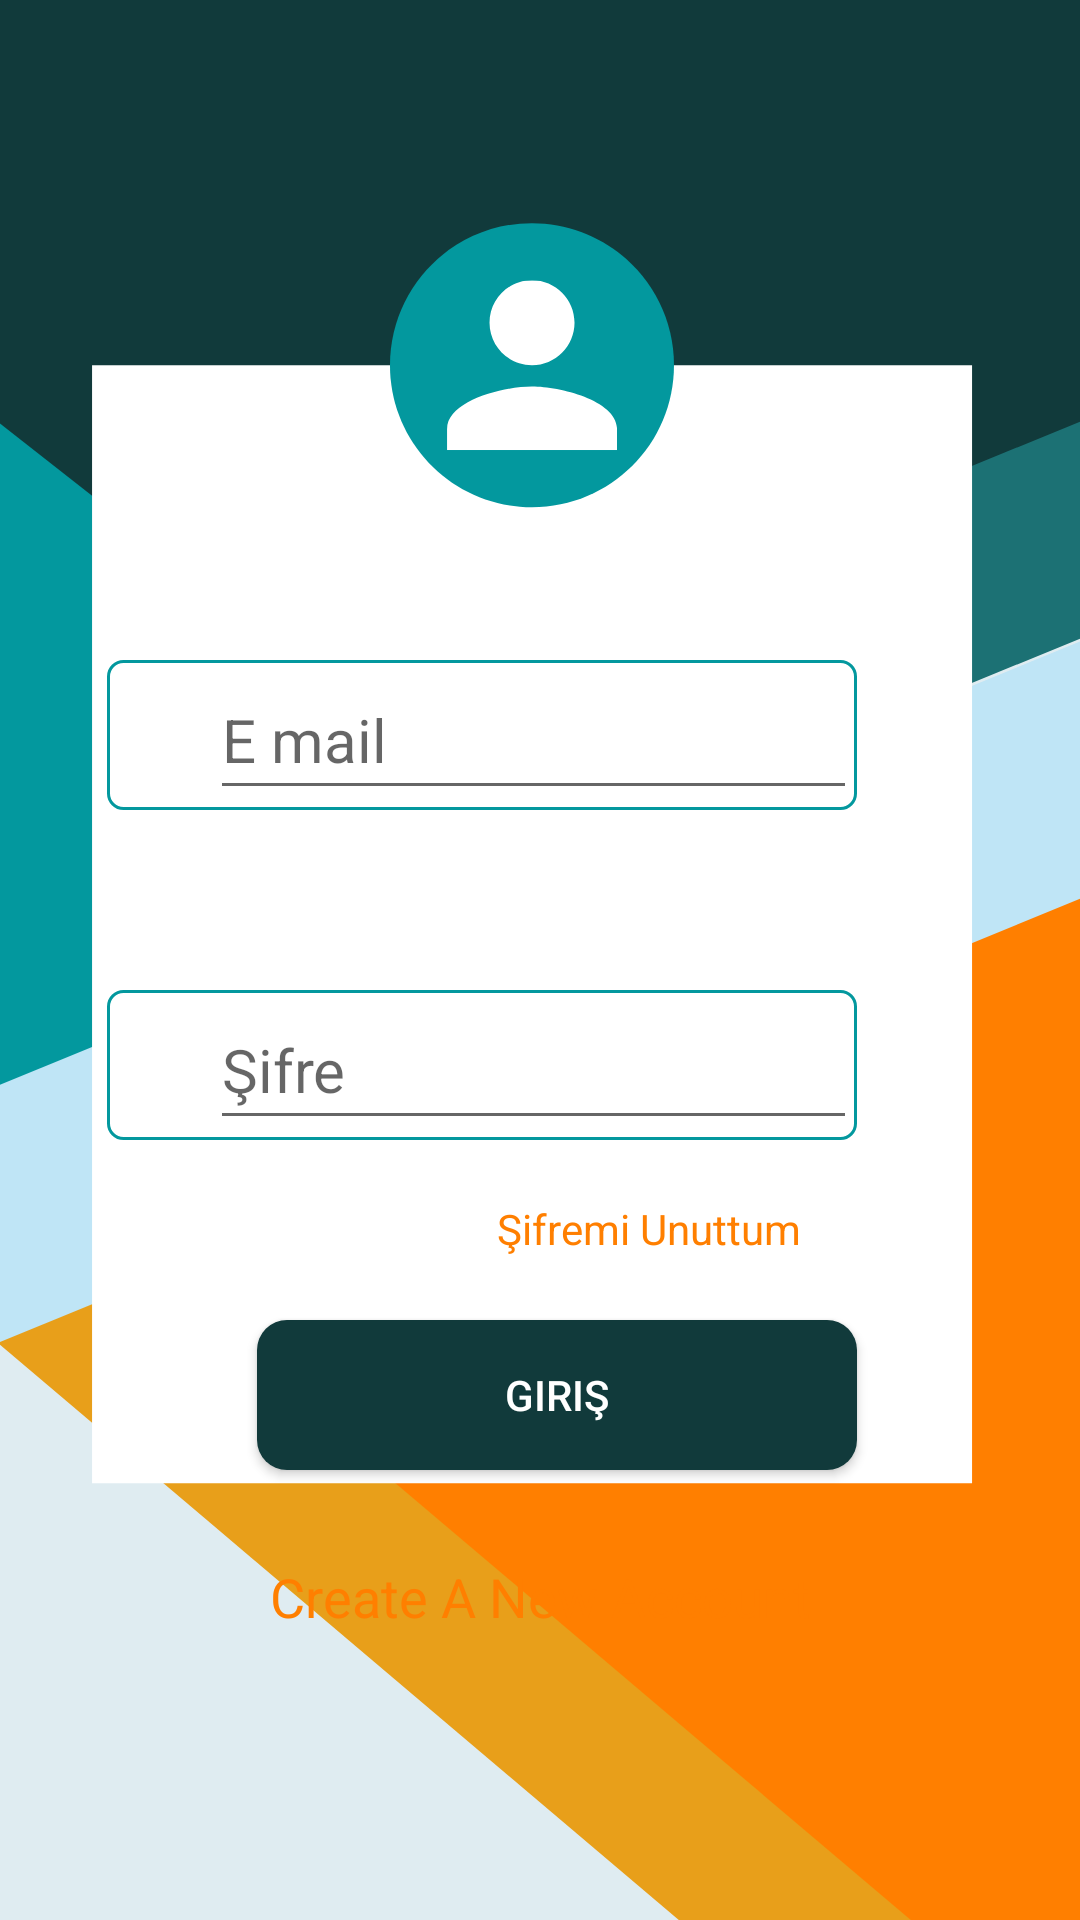

Here is an Android app screen rendered from its layout file. Give the layout XML and the strings, colors and styles it references.
<!-- AndroidManifest.xml: application theme Theme.StokTakip -->
<!-- res/layout/activity_signin.xml -->
<?xml version="1.0" encoding="utf-8"?>
<androidx.constraintlayout.widget.ConstraintLayout xmlns:android="http://schemas.android.com/apk/res/android"
    xmlns:app="http://schemas.android.com/apk/res-auto"
    xmlns:tools="http://schemas.android.com/tools"
    android:layout_width="match_parent"
    android:layout_height="match_parent"
    android:background="@drawable/backgroundsigninup"
    android:orientation="vertical"
    tools:context=".SigninActivity">

    <LinearLayout

        android:id="@+id/linearLayout"
        android:layout_width="289dp"

        android:layout_height="wrap_content"
        android:layout_marginTop="220dp"
        android:orientation="vertical"
        app:layout_constraintEnd_toEndOf="parent"
        app:layout_constraintStart_toStartOf="parent"
        app:layout_constraintTop_toTopOf="parent">

        <LinearLayout
            android:layout_width="250dp"
            android:layout_height="50dp"
            android:background="@drawable/background_input">

            <ImageView
                android:id="@+id/kullaniciimage"
                android:layout_width="40dp"
                android:layout_height="50dp"
                android:layout_weight="1" />

            <EditText

                android:id="@+id/kullaniciview"
                android:layout_width="match_parent"
                android:layout_height="50dp"
                android:layout_weight="6"
                android:hint="@string/kullan_c_ad"
                android:textSize="20sp" />
        </LinearLayout>

        <LinearLayout
            android:layout_width="250dp"
            android:layout_height="50dp"
            android:layout_marginTop="60dp"

            android:background="@drawable/background_input">

            <ImageView
                android:id="@+id/sifreimage"
                android:layout_width="40dp"
                android:layout_height="50dp"
                android:layout_weight="1" />

            <EditText

                android:id="@+id/sifteview"
                android:layout_width="match_parent"
                android:layout_height="50dp"
                android:layout_weight="6"
                android:hint="Şifre"
                android:password="true"
                android:textSize="20sp" />


        </LinearLayout>

        <TextView
            android:layout_width="match_parent"
            android:layout_height="20dp"
            android:layout_marginLeft="130dp"
            android:layout_marginTop="20dp"
            android:text="Şifremi Unuttum"
            android:textColor="#FF7F00" />

        <Button
            android:id="@+id/girisbuton"
            android:layout_width="200dp"
            android:layout_height="50dp"
            android:layout_marginStart="50dp"
            android:layout_marginTop="20sp"
            android:background="@drawable/button"
            android:text="Giriş"
            android:textColor="#ffffff" />

        <TextView
            android:id="@+id/createAccount"
            android:layout_width="wrap_content"
            android:layout_height="45dp"
            android:layout_gravity="center"
            android:layout_marginTop="30dp"
            android:onClick="createAccount"
            android:text="Create A New Account"
            android:textColor="#FF7F00"
            android:textSize="18dp" />

        <LinearLayout
            android:layout_width="match_parent"
            android:layout_height="match_parent"
            android:orientation="vertical">


        </LinearLayout>

    </LinearLayout>


</androidx.constraintlayout.widget.ConstraintLayout>
<!-- resources referenced by this layout -->
<resources>
  <!-- drawable background_input (drawable) -->
  <?xml version="1.0" encoding="utf-8"?>
  <shape
      xmlns:android="http://schemas.android.com/apk/res/android"
      android:shape="rectangle">
  
      <stroke
          android:width="1dp"
          android:color="#03989E"/>
      <corners
          android:radius="5dp"/>
  </shape>
  <!-- drawable backgroundsigninup: png bitmap (drawable, 42337 bytes) -->
  <!-- drawable button (drawable) -->
  <selector xmlns:android="http://schemas.android.com/apk/res/android">
      <item>
          <shape android:shape="rectangle">
              <size android:width="100dp" android:height="20dp"/>
              <solid android:color="#113A3B"/>
          <corners
              android:radius="10dp"/></shape>
  
      </item>
  </selector>
  <string name="kullan_c_ad">E mail</string>
  <style name="Theme.StokTakip" parent="Theme.MaterialComponents.DayNight.NoActionBar">
          
          <item name="colorPrimary">@color/purple_500</item>
          <item name="colorPrimaryVariant">@color/purple_700</item>
          <item name="colorOnPrimary">@color/white</item>
          
          <item name="colorSecondary">@color/teal_200</item>
          <item name="colorSecondaryVariant">@color/teal_700</item>
          <item name="colorOnSecondary">@color/black</item>
          
          <item name="android:statusBarColor" tools:targetApi="l">?attr/colorPrimaryVariant</item>
          
      </style>
  <!-- not gathered from this repository: default colours our renderer supplied (Android Studio template values) -->
  <color name="purple_500">#FF6200EE</color>
  <color name="purple_700">#FF3700B3</color>
  <color name="teal_200">#FF03DAC5</color>
  <color name="teal_700">#FF018786</color>
  <color name="black">#FF000000</color>
  <color name="white">#FFFFFFFF</color>
</resources>
